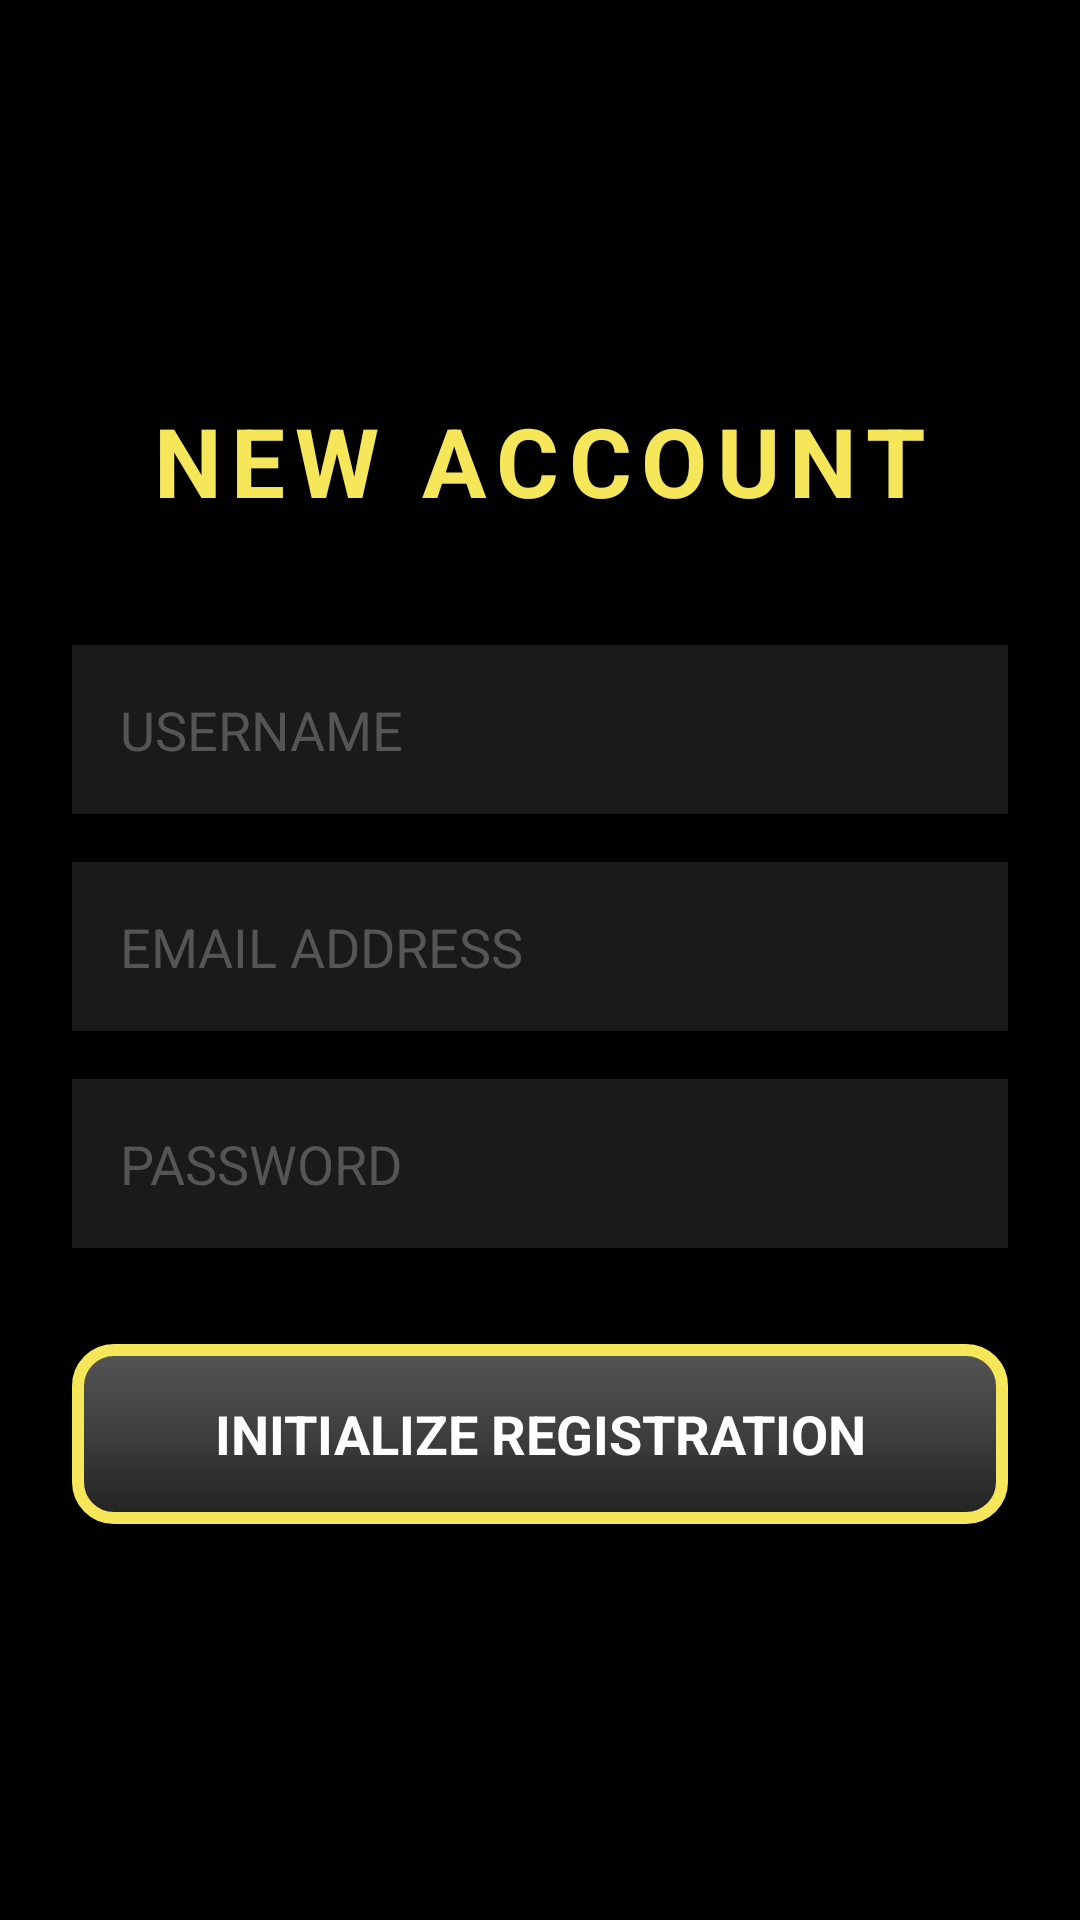

This screen was rendered from an Android layout file. Write that file and the resources it references.
<!-- AndroidManifest.xml: application theme Theme.CardMasters -->
<!-- res/layout/activity_register.xml -->
<?xml version="1.0" encoding="utf-8"?>
<LinearLayout xmlns:android="http://schemas.android.com/apk/res/android"
    android:layout_width="match_parent"
    android:layout_height="match_parent"
    android:orientation="vertical"
    android:gravity="center"
    android:padding="24dp"
    android:background="#000000"> <TextView
    android:layout_width="wrap_content"
    android:layout_height="wrap_content"
    android:text="NEW ACCOUNT"
    android:textColor="#F6E75A"
    android:textSize="32sp"
    android:textStyle="bold"
    android:layout_marginBottom="40dp"
    android:letterSpacing="0.1" />

    <EditText
        android:id="@+id/edtUsername"
        android:layout_width="match_parent"
        android:layout_height="wrap_content"
        android:hint="USERNAME"
        android:textColorHint="#555555"
        android:textColor="#FFFFFF"
        android:background="#1A1A1A"
        android:padding="16dp"
        android:layout_marginBottom="16dp"
        android:drawablePadding="10dp"
        android:textSize="18sp" />

    <EditText
        android:id="@+id/edtEmail"
        android:layout_width="match_parent"
        android:layout_height="wrap_content"
        android:hint="EMAIL ADDRESS"
        android:inputType="textEmailAddress"
        android:textColorHint="#555555"
        android:textColor="#FFFFFF"
        android:background="#1A1A1A"
        android:padding="16dp"
        android:layout_marginBottom="16dp"
        android:textSize="18sp" />

    <EditText
        android:id="@+id/edtPassword"
        android:layout_width="match_parent"
        android:layout_height="wrap_content"
        android:hint="PASSWORD"
        android:inputType="textPassword"
        android:textColorHint="#555555"
        android:textColor="#FFFFFF"
        android:background="#1A1A1A"
        android:padding="16dp"
        android:layout_marginBottom="32dp"
        android:textSize="18sp" />

    <androidx.appcompat.widget.AppCompatButton
        android:id="@+id/btnRegister"
        android:layout_width="match_parent"
        android:layout_height="60dp"
        android:background="@drawable/button_outline"
        android:text="INITIALIZE REGISTRATION"
        android:textColor="#ffffff"
        android:textSize="18sp"
        android:textStyle="bold"

        android:stateListAnimator="@null" />

</LinearLayout>
<!-- resources referenced by this layout -->
<resources>
  <!-- drawable button_outline (drawable) -->
  <?xml version="1.0" encoding="utf-8"?>
  <shape xmlns:android="http://schemas.android.com/apk/res/android"
      android:shape="rectangle">
  
      <gradient
          android:angle="270"
          android:centerColor="#3E3E3E"
          android:endColor="#222222"
          android:startColor="#555555"
          android:type="linear" />
  
      <stroke
          android:width="4dp"
          android:color="#F6E75A" /> <corners android:radius="12dp" />
  
      <padding
          android:bottom="8dp"
          android:left="16dp"
          android:right="16dp"
          android:top="8dp" />
  </shape>
  <style name="Theme.CardMasters" parent="Theme.Material3.DayNight.NoActionBar">
          <item name="android:windowFullscreen">true</item>
  
          
          <item name="colorPrimary">#3F51B5</item>
          <item name="colorOnPrimary">@color/textPrimary</item>
          <item name="colorSecondary">#00E676</item>
          <item name="colorOnSecondary">#000000</item>
  
          <item name="android:navigationBarColor">#121212</item>
          <item name="android:windowBackground">@color/backgroundColor</item>
          <item name="android:textColor">@color/textPrimary</item>
  
          <item name="android:colorButtonNormal">@android:color/transparent</item>
          <item name="colorButtonNormal">@android:color/transparent</item>
          <item name="colorControlHighlight">@android:color/transparent</item>
          <item name="colorControlActivated">@android:color/transparent</item>
          <item name="buttonStyle">@android:style/Widget.Button</item>
  
      </style>
  <color name="textPrimary">#000000</color>
  <color name="backgroundColor">#CD7E3B</color>
</resources>
